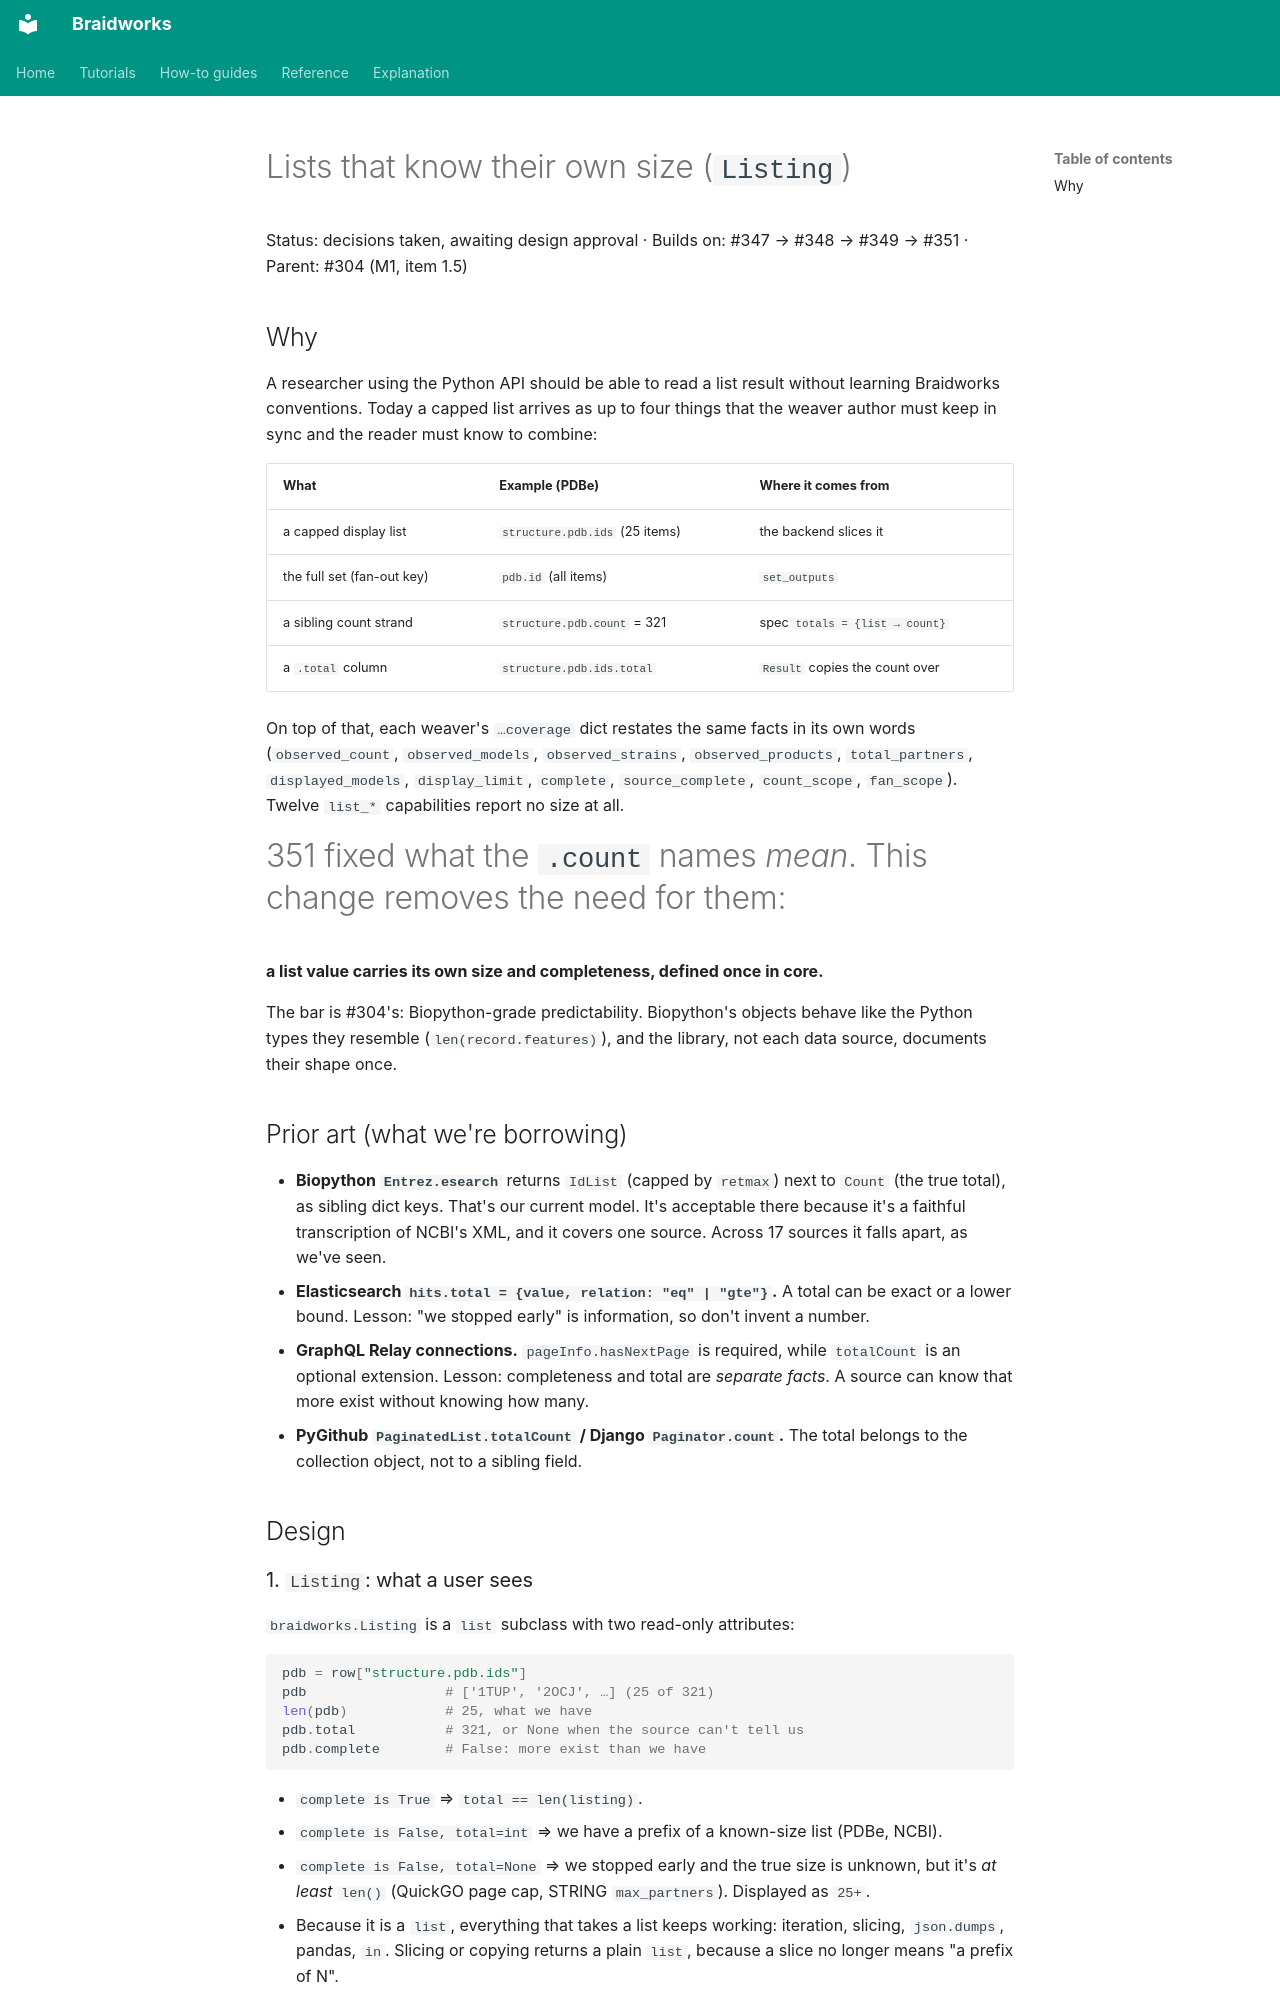

repository: rafaelmdc/braidworks · page: superpowers/specs/2026-11-05-listing-design/index.html · generator: mkdocs

# Lists that know their own size (`Listing`)

Status: decisions taken, awaiting design approval · Builds on: #347 → #348 → #349 → #351 · Parent: #304 (M1, item 1.5)

## Why

A researcher using the Python API should be able to read a list result without
learning Braidworks conventions. Today a capped list arrives as up to four things
that the weaver author must keep in sync and the reader must know to combine:

| What | Example (PDBe) | Where it comes from |
|---|---|---|
| a capped display list | `structure.pdb.ids` (25 items) | the backend slices it |
| the full set (fan-out key) | `pdb.id` (all items) | `set_outputs` |
| a sibling count strand | `structure.pdb.count` = 321 | spec `totals = {list → count}` |
| a `.total` column | `structure.pdb.ids.total` | `Result` copies the count over |

On top of that, each weaver's `…coverage` dict restates the same facts in its own
words (`observed_count`, `observed_models`, `observed_strains`, `observed_products`,
`total_partners`, `displayed_models`, `display_limit`, `complete`, `source_complete`,
`count_scope`, `fan_scope`). Twelve `list_*` capabilities report no size at all.

#351 fixed what the `.count` names *mean*. This change removes the need for them:
**a list value carries its own size and completeness, defined once in core.**

The bar is #304's: Biopython-grade predictability. Biopython's objects behave like
the Python types they resemble (`len(record.features)`), and the library, not each
data source, documents their shape once.

## Prior art (what we're borrowing)

- **Biopython `Entrez.esearch`** returns `IdList` (capped by `retmax`) next to
  `Count` (the true total), as sibling dict keys. That's our current model. It's
  acceptable there because it's a faithful transcription of NCBI's XML, and it
  covers one source. Across 17 sources it falls apart, as we've seen.
- **Elasticsearch `hits.total = {value, relation: "eq" | "gte"}`.** A total can be
  exact or a lower bound. Lesson: "we stopped early" is information, so don't
  invent a number.
- **GraphQL Relay connections.** `pageInfo.hasNextPage` is required, while
  `totalCount` is an optional extension. Lesson: completeness and total are
  *separate facts*. A source can know that more exist without knowing how many.
- **PyGithub `PaginatedList.totalCount` / Django `Paginator.count`.** The total
  belongs to the collection object, not to a sibling field.

## Design

### 1. `Listing`: what a user sees

`braidworks.Listing` is a `list` subclass with two read-only attributes:

```python
pdb = row["structure.pdb.ids"]
pdb                 # ['1TUP', '2OCJ', …] (25 of 321)
len(pdb)            # 25, what we have
pdb.total           # 321, or None when the source can't tell us
pdb.complete        # False: more exist than we have
```

- `complete is True` ⇒ `total == len(listing)`.
- `complete is False, total=int` ⇒ we have a prefix of a known-size list (PDBe, NCBI).
- `complete is False, total=None` ⇒ we stopped early and the true size is unknown,
  but it's *at least* `len()` (QuickGO page cap, STRING `max_partners`). Displayed
  as `25+`.
- Because it is a `list`, everything that takes a list keeps working: iteration,
  slicing, `json.dumps`, pandas, `in`. Slicing or copying returns a plain `list`,
  because a slice no longer means "a prefix of N".

### 2. On the wire: `Strand` carries it

`Strand.value` stays a plain JSON list, so canonicalisation, joins, fan-out and the
cache codec see no new value type. Two optional fields go on `Strand`:

```python
total: int | None = None      # true size; None = unknown, or not a list
complete: bool = True
```

`to_json()` writes them only when they're not the defaults (`complete=False` or a
`total` set), and `from_json()` reads them with defaults. Old JSON and old caches
therefore round-trip unchanged. (The builder decides whether this needs a cache
schema bump. See *Left to the builder*.)

For a list-valued strand whose backend says nothing, core treats it as complete
with `total = len(value)`.
